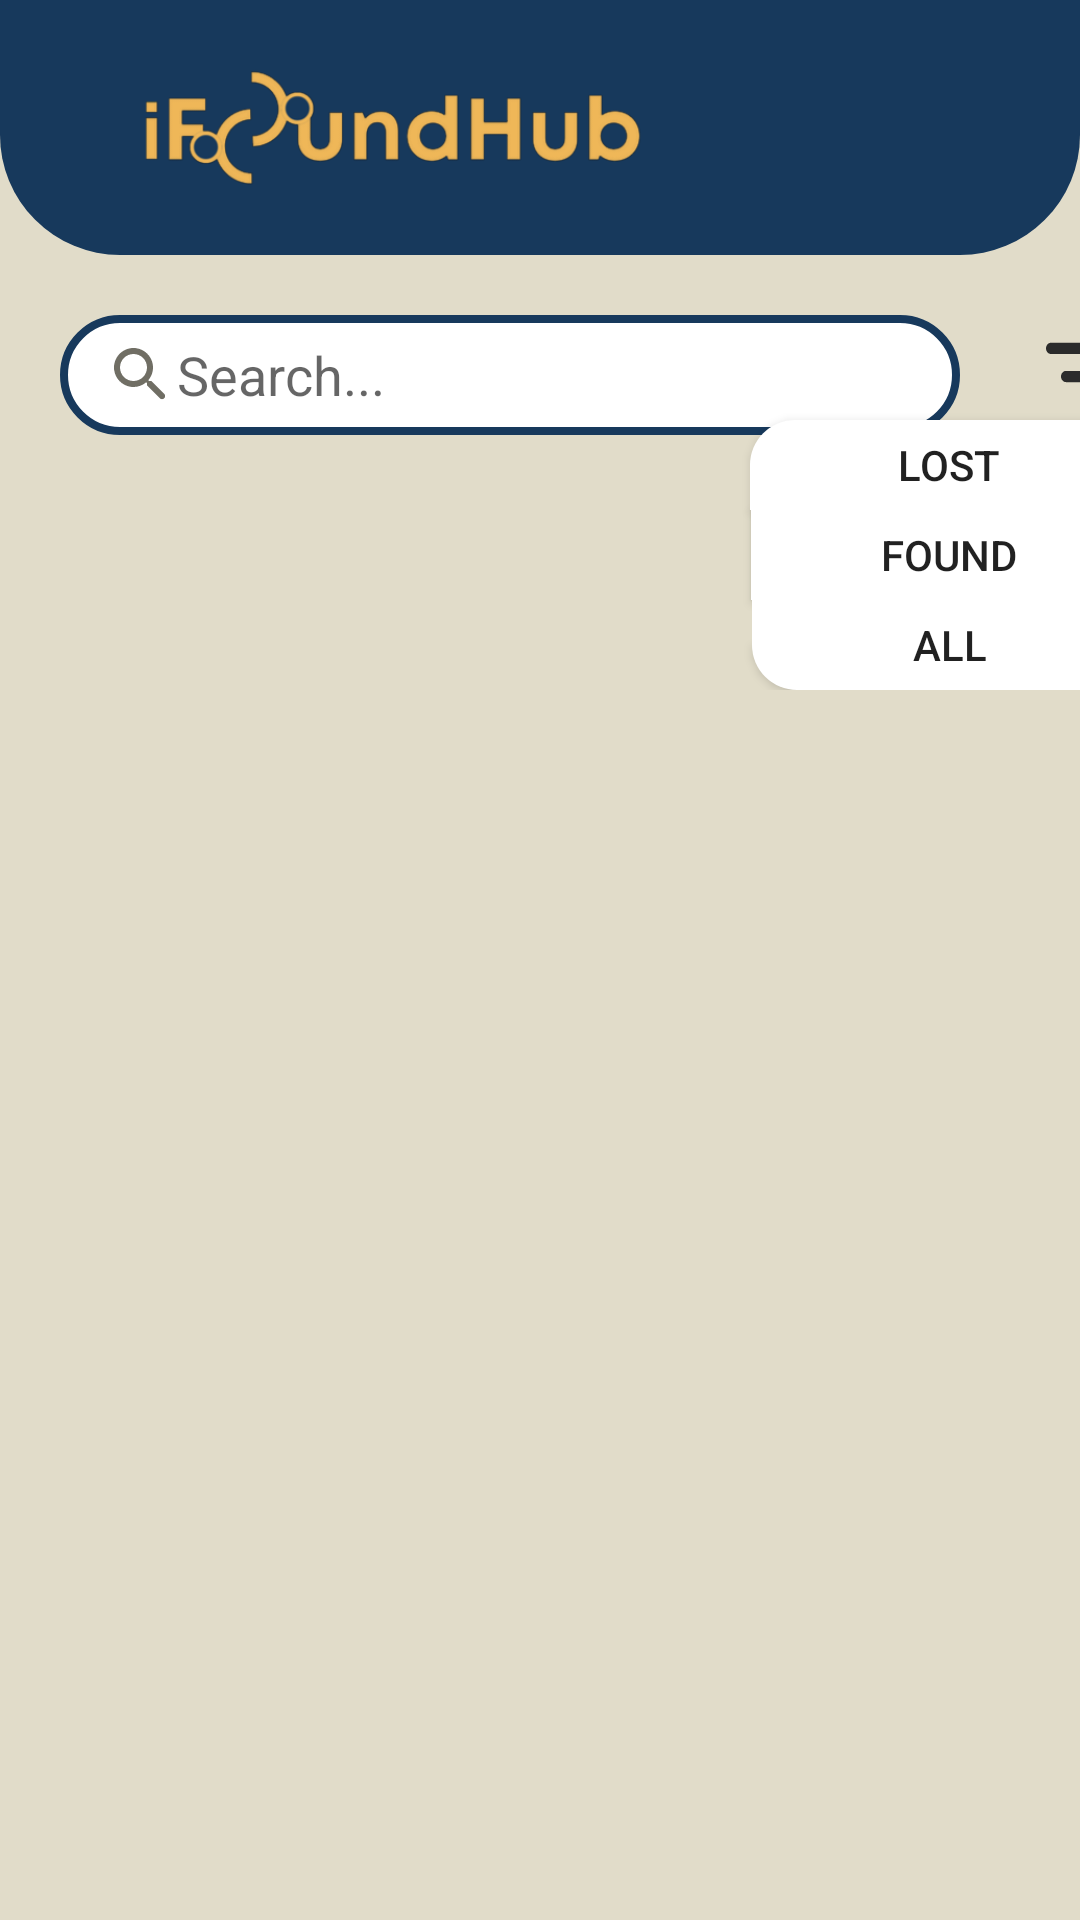

This screen was rendered from an Android layout file. Write that file and the resources it references.
<!-- AndroidManifest.xml: application theme Theme.IFoundHub -->
<!-- res/layout/activity_student_home.xml -->
<?xml version="1.0" encoding="utf-8"?>
<androidx.coordinatorlayout.widget.CoordinatorLayout xmlns:android="http://schemas.android.com/apk/res/android"
    xmlns:app="http://schemas.android.com/apk/res-auto"
    xmlns:tools="http://schemas.android.com/tools"
    android:layout_width="match_parent"
    android:layout_height="match_parent"
    android:background="#E1DCC9"
    tools:context=".Student_Home">





    <TextView
        android:id="@+id/rectangletop"
        android:layout_width="match_parent"
        android:layout_height="85dp"
        android:background="@drawable/bgshape_homepage"
        tools:layout_editor_absoluteX="0dp"
        tools:layout_editor_absoluteY="-1dp" />


    <com.google.android.material.bottomnavigation.BottomNavigationView
        android:id="@+id/bottomNavigationView"
        android:layout_width="match_parent"
        android:layout_height="wrap_content"
        android:layout_marginTop="720dp"
        android:background="@drawable/bottom_nav_student"
        app:itemIconSize="25dp"
        app:itemIconTint="@color/bottom_item_backgroundcolor"

        app:menu="@menu/bottom_nav_student">

    </com.google.android.material.bottomnavigation.BottomNavigationView>
    <androidx.recyclerview.widget.RecyclerView

        android:id="@+id/recyclerView"
        android:layout_width="match_parent"
        android:layout_height="570dp"
        android:layout_marginTop="150dp"
        app:layout_constraintTop_toTopOf="parent"
        tools:layout_editor_absoluteX="0dp" />

    <ImageView
        android:id="@+id/imageView6"
        android:layout_width="213dp"
        android:layout_height="40dp"
        android:layout_marginLeft="24dp"
        android:layout_marginTop="22.5dp"
        app:srcCompat="@drawable/logo_signin" />

    
    
    
    
    
    
    
    
    

    <EditText
        android:id="@+id/inputSearch"
        android:layout_width="300dp"
        android:layout_height="40dp"
        android:layout_marginLeft="20dp"
        android:layout_marginTop="105dp"
        android:background="@drawable/bg_searchview"
        android:drawableLeft="@drawable/ic_search"

        android:paddingLeft="15dp"
        android:paddingRight="20dp"
        android:hint="Search..." />

    <ImageButton
        android:id="@+id/sorting"
        android:layout_width="50dp"
        android:layout_height="45dp"
        android:background="#E1DCC9"
        android:paddingLeft="7dp"

        android:layout_marginLeft="335dp"
        android:layout_marginTop="103dp"
        android:src="@drawable/ic_filter"
        android:onClick="showSortTapped"

        />

    <LinearLayout
        android:layout_width="3000dp"
        android:layout_height="wrap_content"
        android:orientation="horizontal"
        android:id="@+id/sortTabsLayout2">


        <Button
            android:id="@+id/lostfilter"
            android:background="@drawable/button_lost"
            android:layout_width="132dp"
            android:layout_height="30dp"
            android:layout_marginLeft="250dp"
            android:layout_marginTop="140dp"
            android:text="LOST"
            />

        <Button
            android:id="@+id/foundfilter"
            android:layout_width="132dp"
            android:layout_height="30dp"
            android:layout_marginLeft="-132dp"
            android:layout_marginTop="170dp"
            android:background="@drawable/button_found"
            android:text="FOUND"
            />

        <Button
            android:id="@+id/allfilter"
            android:layout_width="132dp"
            android:layout_height="30dp"
            android:layout_marginLeft="-132dp"
            android:layout_marginTop="200dp"
            android:background="@drawable/button_allfilter"
            android:text="ALL"/>

    </LinearLayout>





</androidx.coordinatorlayout.widget.CoordinatorLayout>
<!-- resources referenced by this layout -->
<resources>
  <!-- drawable bg_searchview (drawable) -->
  <?xml version="1.0" encoding="utf-8"?>
  <shape xmlns:android="http://schemas.android.com/apk/res/android">
      <corners android:radius="23dp"/>
      <solid android:color="@color/white"/>
      <stroke android:color="#17395C"
          android:width="2.5dp"/>
  
  
  </shape>
  <!-- drawable bgshape_homepage (drawable) -->
  <?xml version="1.0" encoding="utf-8"?>
  <shape android:shape="rectangle" xmlns:android="http://schemas.android.com/apk/res/android">
  
      <solid
          android:color="#17395C" />
      <corners
          android:bottomRightRadius="40dp"
          android:bottomLeftRadius="40dp" />
  </shape>
  <!-- drawable bottom_nav_student (drawable) -->
  <?xml version="1.0" encoding="utf-8"?>
  <shape android:shape="rectangle" xmlns:android="http://schemas.android.com/apk/res/android">
  
      <solid
          android:color="#17395C" />
      <corners
  
          android:topRightRadius="20dp"
          android:topLeftRadius="20dp" />
  </shape>
  <!-- drawable button_allfilter (drawable) -->
  <?xml version="1.0" encoding="utf-8"?>
  <selector xmlns:android="http://schemas.android.com/apk/res/android">
      <item android:state_pressed="false" android:drawable="@drawable/bg_allfilter"/>
      <item android:state_pressed="true" android:drawable="@drawable/bg_allfilter2" />
  </selector>
  <!-- drawable button_found (drawable) -->
  <?xml version="1.0" encoding="utf-8"?>
  <selector xmlns:android="http://schemas.android.com/apk/res/android">
      <item android:state_pressed="false" android:drawable="@drawable/bg_found2"/>
      <item android:state_pressed="true" android:drawable="@drawable/bg_found" />
  </selector>
  <!-- drawable button_lost (drawable) -->
  <?xml version="1.0" encoding="utf-8"?>
  <selector xmlns:android="http://schemas.android.com/apk/res/android">
      <item android:state_pressed="false" android:drawable="@drawable/bg_sorting"/>
      <item android:state_pressed="true" android:drawable="@drawable/bg_sorting2" />
  </selector>
  <color name="white">#FFFFFF</color>
  <!-- drawable bg_allfilter (drawable) -->
  <?xml version="1.0" encoding="utf-8"?>
  <shape android:shape="rectangle" xmlns:android="http://schemas.android.com/apk/res/android">
  
      <solid
          android:color="#FFFFFF" />
      <corners
          android:bottomLeftRadius="15dp"
          android:bottomRightRadius="15dp"/>
  </shape>
  <!-- drawable bg_allfilter2 (drawable) -->
  <?xml version="1.0" encoding="utf-8"?>
  <shape android:shape="rectangle" xmlns:android="http://schemas.android.com/apk/res/android">
  
      <solid
          android:color="#BFBFBF" />
      <corners
          android:bottomLeftRadius="15dp"
          android:bottomRightRadius="15dp"/>
  </shape>
  <!-- drawable bg_found2 (drawable) -->
  <?xml version="1.0" encoding="utf-8"?>
  <shape android:shape="rectangle" xmlns:android="http://schemas.android.com/apk/res/android">
  
      <solid
          android:color="#FFFFFF" />
  
  </shape>
  <!-- drawable bg_found (drawable) -->
  <?xml version="1.0" encoding="utf-8"?>
  <shape android:shape="rectangle" xmlns:android="http://schemas.android.com/apk/res/android">
  
      <solid
          android:color="#BFBFBF" />
  
  </shape>
  <!-- drawable bg_sorting (drawable) -->
  <?xml version="1.0" encoding="utf-8"?>
  <shape android:shape="rectangle" xmlns:android="http://schemas.android.com/apk/res/android">
  
      <solid
          android:color="#FFFFFF" />
      <corners
          android:topLeftRadius="15dp"
          android:topRightRadius="15dp"/>
  </shape>
  <!-- drawable bg_sorting2 (drawable) -->
  <?xml version="1.0" encoding="utf-8"?>
  <shape android:shape="rectangle" xmlns:android="http://schemas.android.com/apk/res/android">
  
      <solid
          android:color="#BFBFBF" />
      <corners
          android:topLeftRadius="15dp"
          android:topRightRadius="15dp"/>
  </shape>
  <color name="teal_200">#FF03DAC5</color>
</resources>
